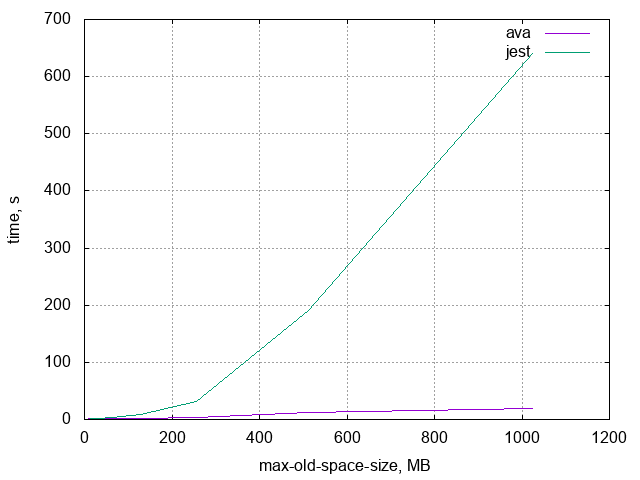

The table this chart was drawn from, first rows:
RAM, ava, jest
8, 1, 0
16, 1, 1
32, 1, 2
64, 1, 4
128, 2, 9
256, 4, 32
512, 13, 191
1024, 20, 641
